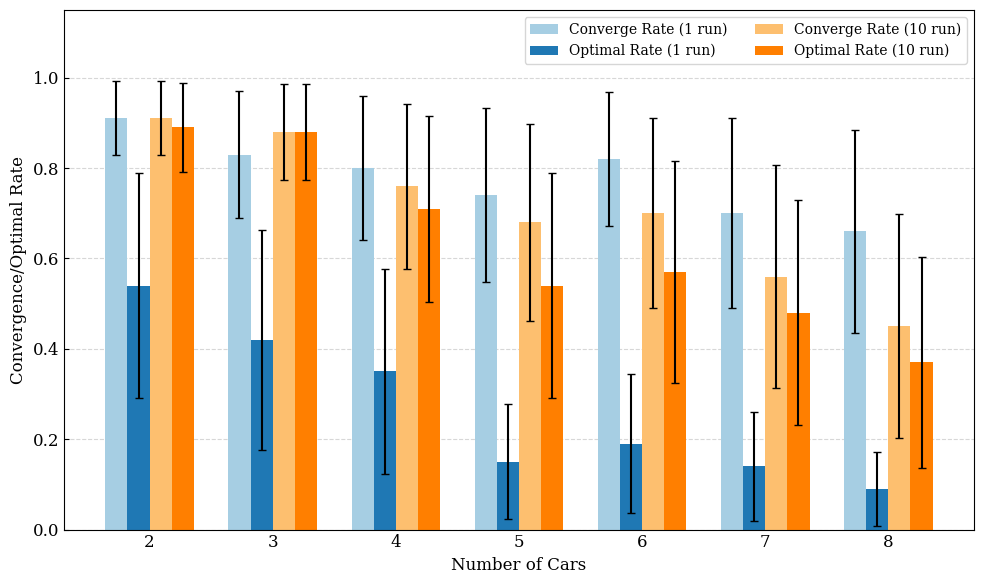

Recreate this plot in Python.
""" Plot convergence result with error bar """
import matplotlib.pyplot as plt
import numpy as np

# --- Data Configuration ---
cars = np.array([2, 3, 4, 5, 6, 7, 8])

# No repeats
time_mean_vec = [1.4564800262451172, 2.4991655349731445, 4.476861953735352,
                 6.286129951477051, 8.024239540100098, 12.449336051940918, 17.200942039489746]
time_var_vec = [0.00038196927412172945, 0.0012791157946821837, 0.0027230088743181117,
                0.0056895781845241805, 0.008684825052682754, 0.016455146615612648, 0.0307590209331238]
conv_mean_vec = [0.91, 0.83, 0.8, 0.74, 0.82, 0.7, 0.66]
conv_var_vec = [0.08190000000000001, 0.14110000000000003, 0.16,
                0.19239999999999996, 0.1476, 0.20999999999999996, 0.22440000000000004]
optimal_mean_vec = [0.54, 0.42, 0.35, 0.15, 0.19, 0.14, 0.09]
optimal_var_vec = [0.2484, 0.24360000000000007,
                   0.2275, 0.1275, 0.1539, 0.1204, 0.08189999999999997]
# 10 reps
rep_time_mean_vec = [6.374945640563965, 11.443684101104736, 31.94684267044067,
                     54.96918201446533, 72.01786518096924, 115.74969530105591, 169.36160802841187]
rep_time_var_vec = [0.08359906442299235, 0.2098502167271988, 0.7995897612304986,
                    1.423719273849906, 2.3170759618692274, 4.50685141325959, 6.433015573772143]
rep_conv_mean_vec = [0.91, 0.88, 0.76, 0.68, 0.7, 0.56, 0.45]
rep_conv_var_vec = [0.08190000000000001, 0.1056, 0.1824, 0.2176,
                    0.20999999999999996, 0.24640000000000004, 0.2475000000000001]
rep_optimal_mean_vec = [0.89, 0.88, 0.71, 0.54, 0.57, 0.48, 0.37]
rep_optimal_var_vec = [0.09790000000000001, 0.1056, 0.2059, 0.24839999999999993,
                       0.2450999999999999, 0.24959999999999993, 0.23310000000000003]

# --- Error Data Configuration ---
# NOTE: The provided variance in your snippet was for TIME, not RATES.
# You must calculate the Standard Deviation (not variance) for your rates
# and replace the dummy zeros below.
# Example: no_rep_conv_err = np.sqrt(your_rate_variance_vector)


# Mapped as:
# [No Rep Conv (Light), No Rep Opt (Dark), 10 Rep Conv (Light), 10 Rep Opt (Dark)]
colors = [
    "#a6cee3",  # Light Blue
    "#1f78b4",  # Dark Blue
    "#fdbf6f",  # Light Orange
    "#ff7f00",  # Dark Orange
]


# --- IEEE Styling Setup ---
plt.rcParams['font.family'] = 'serif'
plt.rcParams['font.serif'] = ['Times New Roman'] + plt.rcParams['font.serif']
plt.rcParams['font.size'] = 12
plt.rcParams['xtick.direction'] = 'in'
plt.rcParams['ytick.direction'] = 'in'

# --- Plotting ---
fig, ax = plt.subplots(figsize=(10, 6))

# Bar layout configuration
bar_width = 0.18
x = np.arange(len(cars))

# Calculate positions for 4 bars centered on the tick
# Positions: -1.5w, -0.5w, +0.5w, +1.5w
pos1 = x - 1.5 * bar_width
pos2 = x - 0.5 * bar_width
pos3 = x + 0.5 * bar_width
pos4 = x + 1.5 * bar_width

# --- Plot Bars ---
# Using patterns (hatching) helps distinguish bars in B&W print

# 1. No Repeat: Convergence (Actual)
rects1 = ax.bar(pos1, conv_mean_vec, bar_width, yerr=conv_var_vec, capsize=3,
                label='Converge Rate (1 run)', color=colors[0])

# 2. No Repeat: Optimal
rects2 = ax.bar(pos2, optimal_mean_vec, bar_width, yerr=optimal_var_vec, capsize=3,
                label='Optimal Rate (1 run)', color=colors[1])

# 3. 10 Repeat: Convergence (Actual)
rects3 = ax.bar(pos3, rep_conv_mean_vec, bar_width, yerr=rep_conv_var_vec, capsize=3,
                label='Converge Rate (10 run)', color=colors[2])

# 4. 10 Repeat: Optimal
rects4 = ax.bar(pos4, rep_optimal_mean_vec, bar_width, yerr=rep_optimal_var_vec, capsize=3,
                label='Optimal Rate (10 run)', color=colors[3])

# --- Add Numerical Labels ---


def add_labels(rects):
    for rect in rects:
        height = rect.get_height()
        ax.annotate(f'{height:.2f}',
                    xy=(rect.get_x() + rect.get_width() / 2, height+0.03),
                    xytext=(0, 3),  # 3 points vertical offset
                    textcoords="offset points",
                    ha='center', va='bottom', fontsize=8, rotation=0)


# Add labels
# add_labels(rects1)
# add_labels(rects2)
# add_labels(rects3)
# add_labels(rects4)

# --- Final Formatting ---
ax.set_xlabel('Number of Cars')
ax.set_ylabel('Convergence/Optimal Rate')
ax.set_xticks(x)
ax.set_xticklabels(cars)

# Set Y limit slightly higher to fit labels
ax.set_ylim(0, 1.15)

# Add a subtle grid behind the bars
ax.yaxis.grid(True, linestyle='--', alpha=0.5)
ax.set_axisbelow(True)

# Legend
ax.legend(ncol=2, loc='upper right', frameon=True, fontsize=10)

plt.tight_layout()
plt.show()
